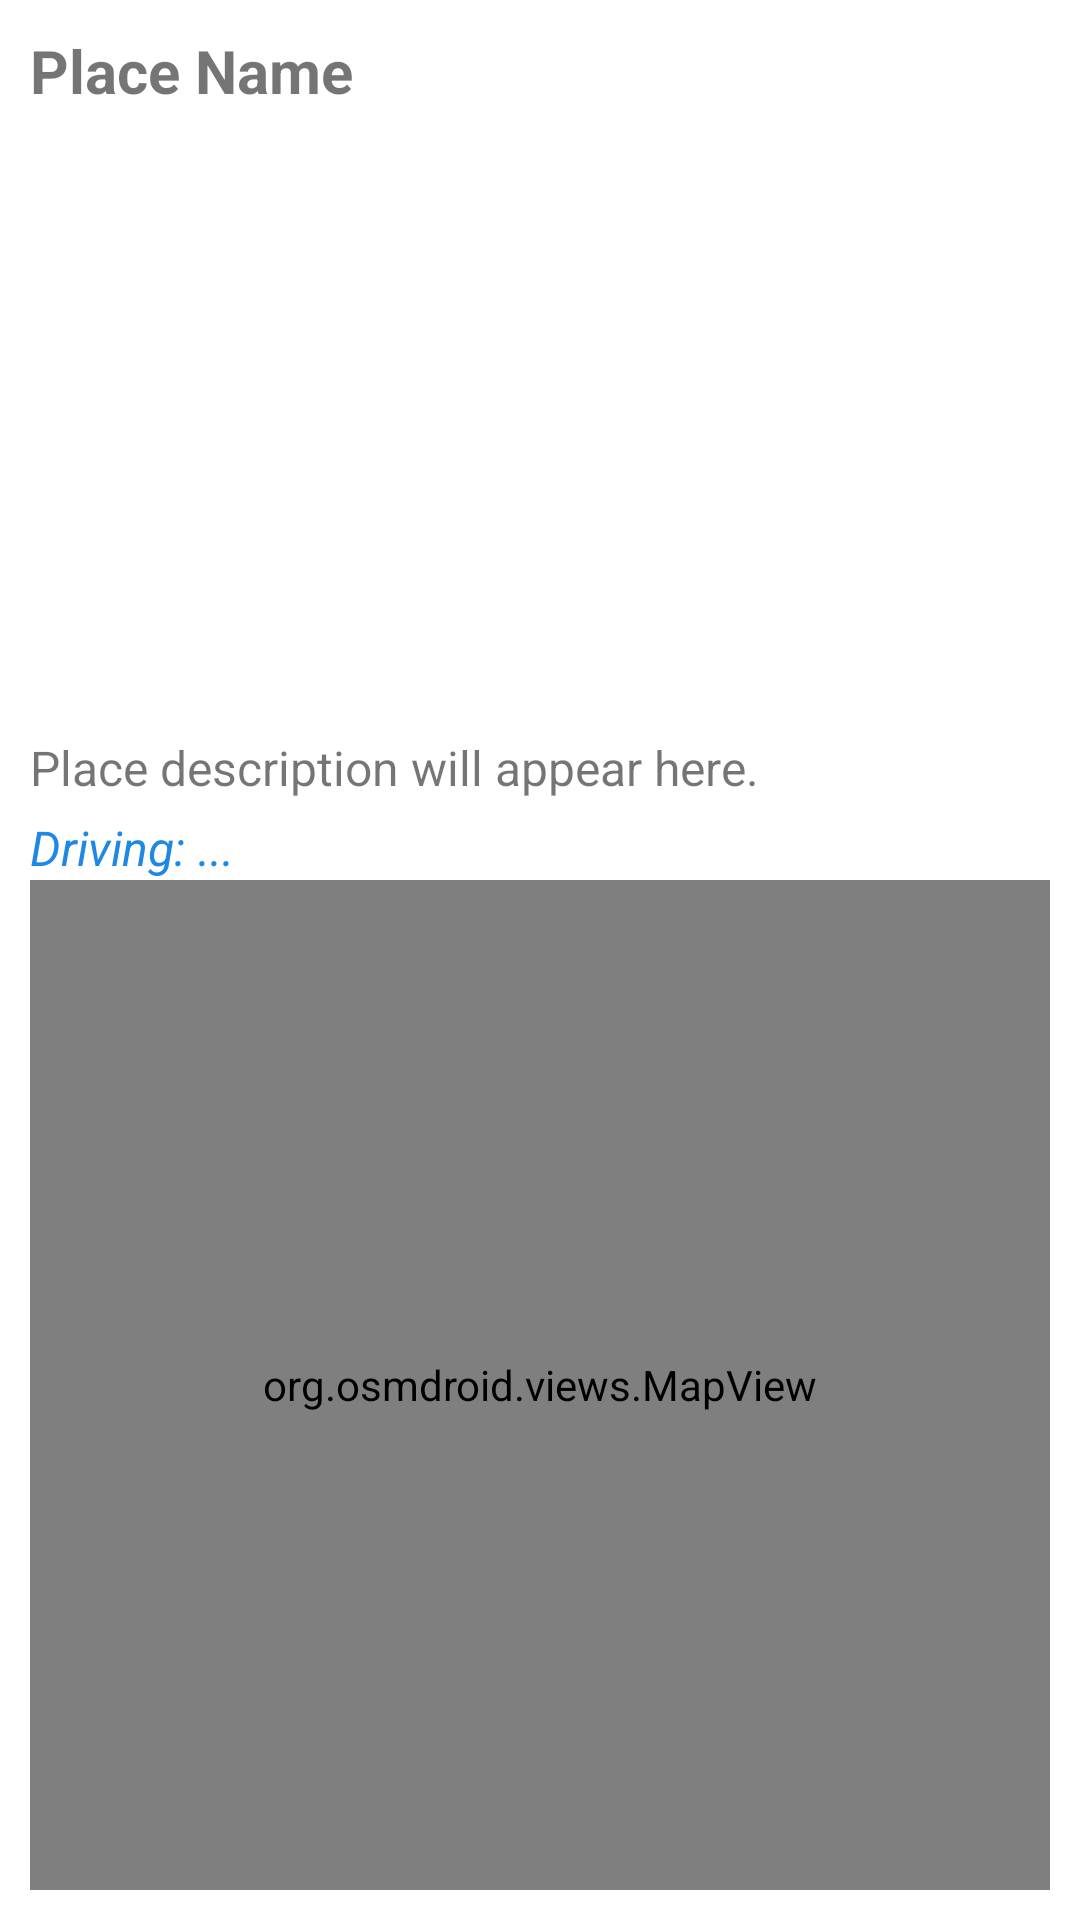

The Android layout XML behind this screen, and the referenced resources:
<!-- AndroidManifest.xml: application theme Theme.GuideMe -->
<!-- res/layout/activity_place_detail.xml -->
<?xml version="1.0" encoding="utf-8"?>
<LinearLayout xmlns:android="http://schemas.android.com/apk/res/android"
    xmlns:tools="http://schemas.android.com/tools"
    android:orientation="vertical"
    android:padding="10dp"
    android:layout_width="match_parent"
    android:layout_height="match_parent"
    tools:context=".PlaceDetailActivity">
    <TextView
        android:id="@+id/placeTitle"
        android:text="Place Name"
        android:textStyle="bold"
        android:textSize="20sp"
        android:layout_width="match_parent"
        android:layout_height="wrap_content"
        tools:ignore="HardcodedText" />
    <ImageView
        android:id="@+id/placeImageView"
        android:layout_width="match_parent"
        android:layout_height="200dp"
        android:scaleType="centerCrop"
        android:contentDescription="@string/place_image_desc"/>
    <TextView
        android:id="@+id/placeDescription"
        android:textSize="16sp"
        android:layout_width="wrap_content"
        android:layout_height="wrap_content"
        android:paddingTop="8dp"
        android:text="Place description will appear here."
        tools:ignore="HardcodedText" />

    <TextView
        android:id="@+id/drivingTextView"
        android:layout_width="match_parent"
        android:layout_height="wrap_content"
        android:paddingTop="5dp"
        android:text="Driving: ..."
        android:textColor="#1E88E5"
        android:textSize="16sp"
        android:textStyle="italic"
        tools:ignore="HardcodedText,TextContrastCheck" />

    <org.osmdroid.views.MapView
        android:id="@+id/detailMap"
        android:layout_width="match_parent"
        android:layout_height="0dp"
        android:layout_weight="1" />
</LinearLayout>
<!-- resources referenced by this layout -->
<resources>
  <string name="place_image_desc">Image of the place</string>
  <style name="Theme.GuideMe" parent="Theme.MaterialComponents.DayNight.DarkActionBar">
          
          <item name="colorPrimary">#003366</item>
          <item name="colorPrimaryVariant">#002244</item> 
          <item name="colorOnPrimary">@color/white</item>
  
          
          <item name="colorSecondary">#005599</item> 
          <item name="colorSecondaryVariant">#003366</item>
          <item name="colorOnSecondary">@color/white</item>
  
          
          <item name="android:statusBarColor">#003366</item>
  
          
          <item name="android:navigationBarColor">#003366</item>
      </style>
  <color name="white">#FFFFFFFF</color>
</resources>
